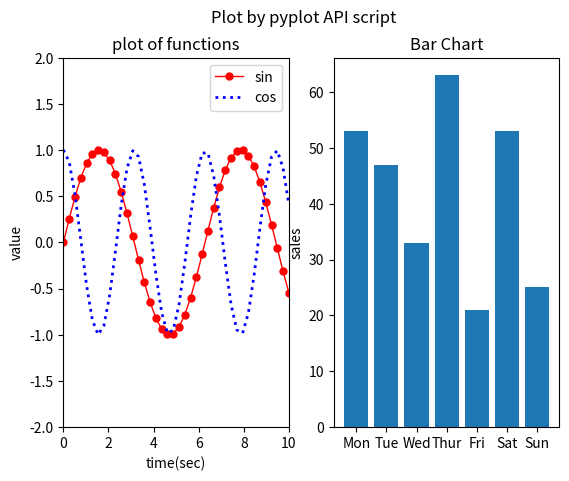

Recreate this plot in Python.
## 程序文件： Demo14_1Script.py
## 使用matplotlib.pyplot 指令式绘图

import numpy as np

import matplotlib.pyplot as plt

plt.suptitle("Plot by pyplot API script")    #总的标题

t = np.linspace(0, 10, 40)   #[0,10]之间平均分布的40个数
y1=np.sin(t)   
y2=np.cos(2*t) 

plt.subplot(1,2,1)         #1行2列，第1个子图
plt.plot(t,y1,'r-o',label="sin", linewidth=1, markersize=5)
plt.plot(t,y2,'b:',label="cos",linewidth=2)    
plt.xlabel('time(sec)')    # X轴标题
plt.ylabel('value')        # Y轴标题
plt.title("plot of functions")  ##子图标题
plt.xlim([0,10])   # X轴坐标范围
plt.ylim([-2,2])   # Y轴坐标范围
plt.legend()       # 生成图例

plt.subplot(1,2,2)         #1行2列，第2个子图
week=["Mon","Tue","Wed","Thur","Fri","Sat","Sun"] 
sales=np.random.randint(20,70,7)    #生成7个[20,70)之间的整数
plt.bar(week,sales)     #柱状图
plt.ylabel('sales')     # Y轴标题
plt.title("Bar Chart")  #子图标题

plt.show()
